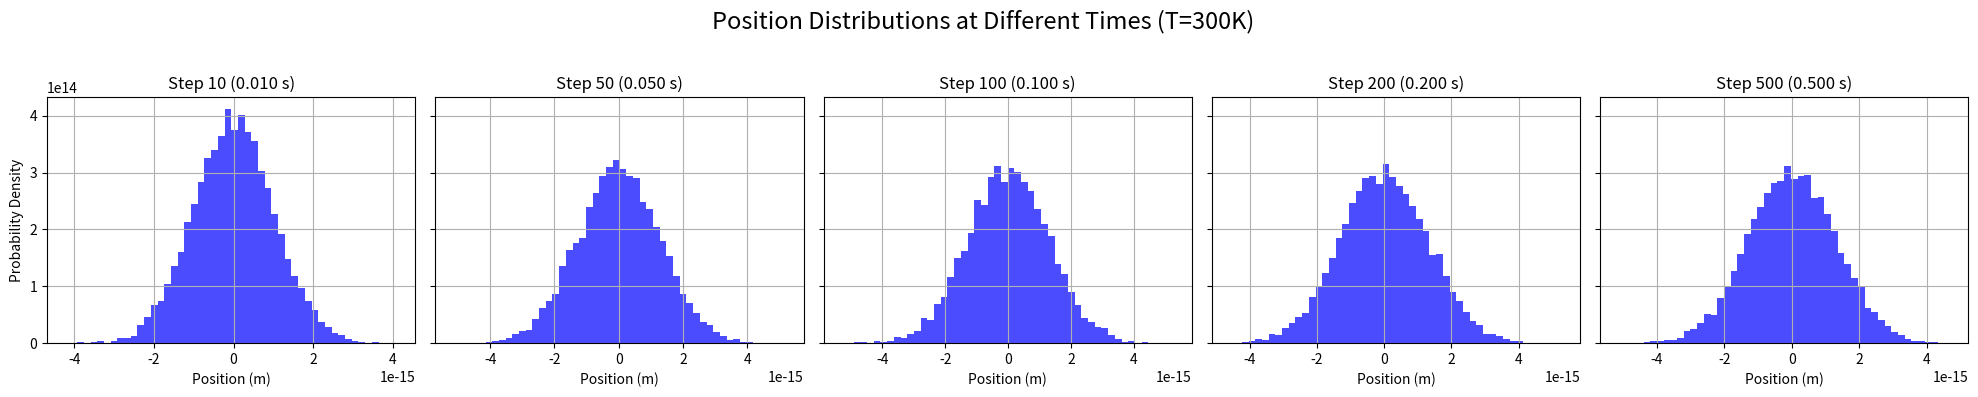

This figure's Python source:
import numpy as np
import matplotlib.pyplot as plt

# Define constants
k = 1e-6       # Spring constant (N/m)
k_B = 1.38e-23 # Boltzmann constant (J/K)
gamma = 2e-8   # Friction coefficient (Ns/m)
dt = 0.001     # Time step (s)
n_steps = 500  # Number of simulation steps
T = 300        # Temperature (K)

# Langevin simulation function
def langevin_simulation(T, k, gamma, dt, n_steps):
    x = np.zeros(n_steps)
    for i in range(1, n_steps):
        random_force = np.sqrt(2 * k_B * T * gamma / dt) * np.random.randn()
        x[i] = x[i-1] - (k / gamma) * x[i-1] * dt + random_force * dt
    return x

# Simulate trajectories
num_trajectories = 10000  # Number of trajectories
steps_to_plot = [10, 50, 100, 200, 500]  # Time steps to plot distributions
positions_at_steps = {step: [] for step in steps_to_plot}

for _ in range(num_trajectories):
    x_sim = langevin_simulation(T, k, gamma, dt, n_steps)
    for step in steps_to_plot:
        positions_at_steps[step].append(x_sim[step - 1])  # Collect positions at specified time steps

# Plot the distribution of positions at selected time steps
fig, axs = plt.subplots(1, 5, figsize=(20, 4), sharey=True)
fig.suptitle('Position Distributions at Different Times (T=300K)', fontsize=17)

for i, step in enumerate(steps_to_plot):
    time = step * dt  # Calculate time in seconds
    axs[i].hist(positions_at_steps[step], bins=50, density=True, alpha=0.7, color='b', label=f'Time = {time:.3f} s')
    
    # Titles and labels
    axs[i].set_title(f'Step {step} ({time:.3f} s)')
    axs[i].set_xlabel('Position (m)')
    axs[i].grid(True)

# Add y-axis label to the leftmost subplot
axs[0].set_ylabel('Probability Density')                                                                    

# Display the plot
plt.tight_layout(rect=[0, 0, 1, 0.95])  # Adjust layout for the main title
plt.show()
